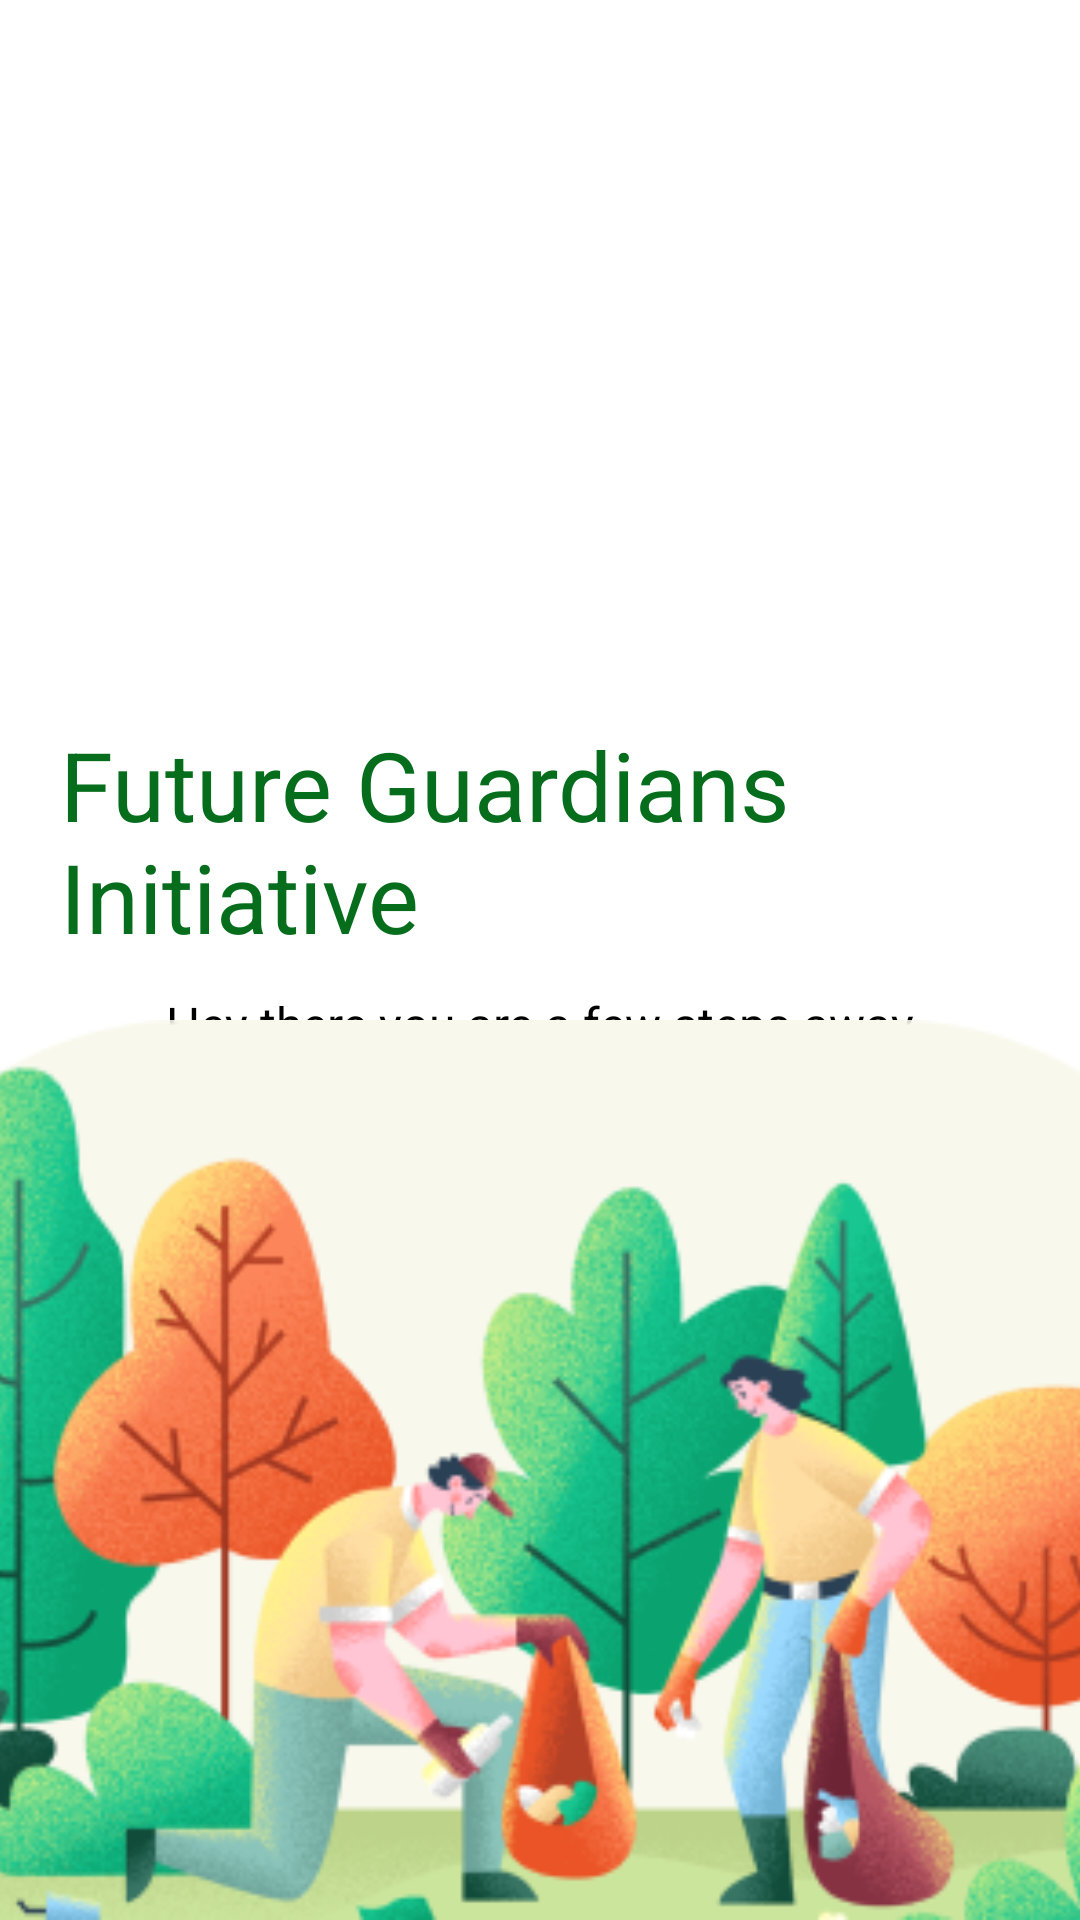

Write the Android layout XML for this screen, with the resource values it uses.
<!-- AndroidManifest.xml: application theme Theme.Appenv -->
<!-- res/layout/activity_nav.xml -->
<?xml version="1.0" encoding="utf-8"?>
<RelativeLayout xmlns:android="http://schemas.android.com/apk/res/android"
    xmlns:app="http://schemas.android.com/apk/res-auto"
    xmlns:tools="http://schemas.android.com/tools"
    android:layout_width="match_parent"
    android:background="#fff"
    android:layout_height="match_parent"
    tools:context=".NavActivity">
    <LinearLayout
        android:id="@+id/main_body"
        android:layout_width="match_parent"
        android:layout_height="match_parent"
        android:padding="20dp"
        android:orientation="vertical">
    <ImageView
        android:layout_marginTop="20dp"
        android:layout_width="150dp"
        android:layout_height="150dp"
        android:src="@drawable/logo"
        android:layout_gravity="center"
        android:id="@+id/logo"/>
    <TextView
        android:layout_width="wrap_content"
        android:layout_marginTop="50dp"
        android:layout_height="wrap_content"
        android:textColor="#056D1B"
        android:textSize="32sp"
        android:textStyle="normal"
        android:layout_gravity="center"
        android:text="@string/future_initiative"/>
        <TextView
            android:layout_width="wrap_content"
            android:layout_marginTop="10dp"
            android:layout_height="wrap_content"
            android:textColor="#000"
            android:textSize="16sp"
            android:textStyle="normal"
            android:layout_gravity="center"
            android:text="@string/few_steps"/>
        <TextView
            android:layout_width="200dp"
            android:layout_marginTop="10dp"
            android:layout_height="wrap_content"
            android:textColor="#003"
            android:textSize="16sp"
            android:textStyle="normal"
            android:layout_gravity="center"
            android:text="@string/please_log_sign"/>
        <LinearLayout
            android:layout_width="match_parent"
            android:layout_height="wrap_content"
            android:orientation="horizontal"
            android:layout_marginTop="20dp"
            android:paddingEnd="30dp"
            android:paddingStart="60dp"
            android:layout_gravity="center">
            <Button
                android:layout_width="wrap_content"
                android:layout_height="wrap_content"
                android:backgroundTint="#236C26"
                android:textAlignment="center"
                android:elevation="20dp"
                android:selectAllOnFocus="true"
                android:id="@+id/loginButton"
                android:text="@string/log_in"/>
            <Button
                android:layout_width="wrap_content"
                android:layout_height="wrap_content"
                android:backgroundTint="#236C26"
                android:id="@+id/signupButton"
                android:layout_marginStart="10dp"
                android:text="@string/sign_up"/>
        </LinearLayout>
    </LinearLayout>
    <ImageView
        android:layout_width="match_parent"
        android:layout_height="300dp"
        android:layout_alignParentBottom="true"
        android:layout_marginBottom="0dp"
        android:contentDescription="@string/app_name"
        android:scaleType="centerCrop"
        android:src="@drawable/collect_waste"/>

</RelativeLayout>
<!-- resources referenced by this layout -->
<resources>
  <!-- drawable collect_waste: png bitmap (drawable, 126200 bytes) -->
  <string name="app_name">Future Gurdians</string>
  <string name="few_steps">Hey there you are a few steps away</string>
  <string name="future_initiative">Future Guardians Initiative</string>
  <string name="log_in">Log in</string>
  <string name="please_log_sign">Please login or signup to continue with your action please</string>
  <string name="sign_up">Sign up</string>
  <style name="Theme.Appenv" parent="Base.Theme.Appenv" />
  <style name="Base.Theme.Appenv" parent="Theme.Material3.DayNight.NoActionBar">
          <item name="colorPrimary">#367704</item>
      </style>
</resources>
